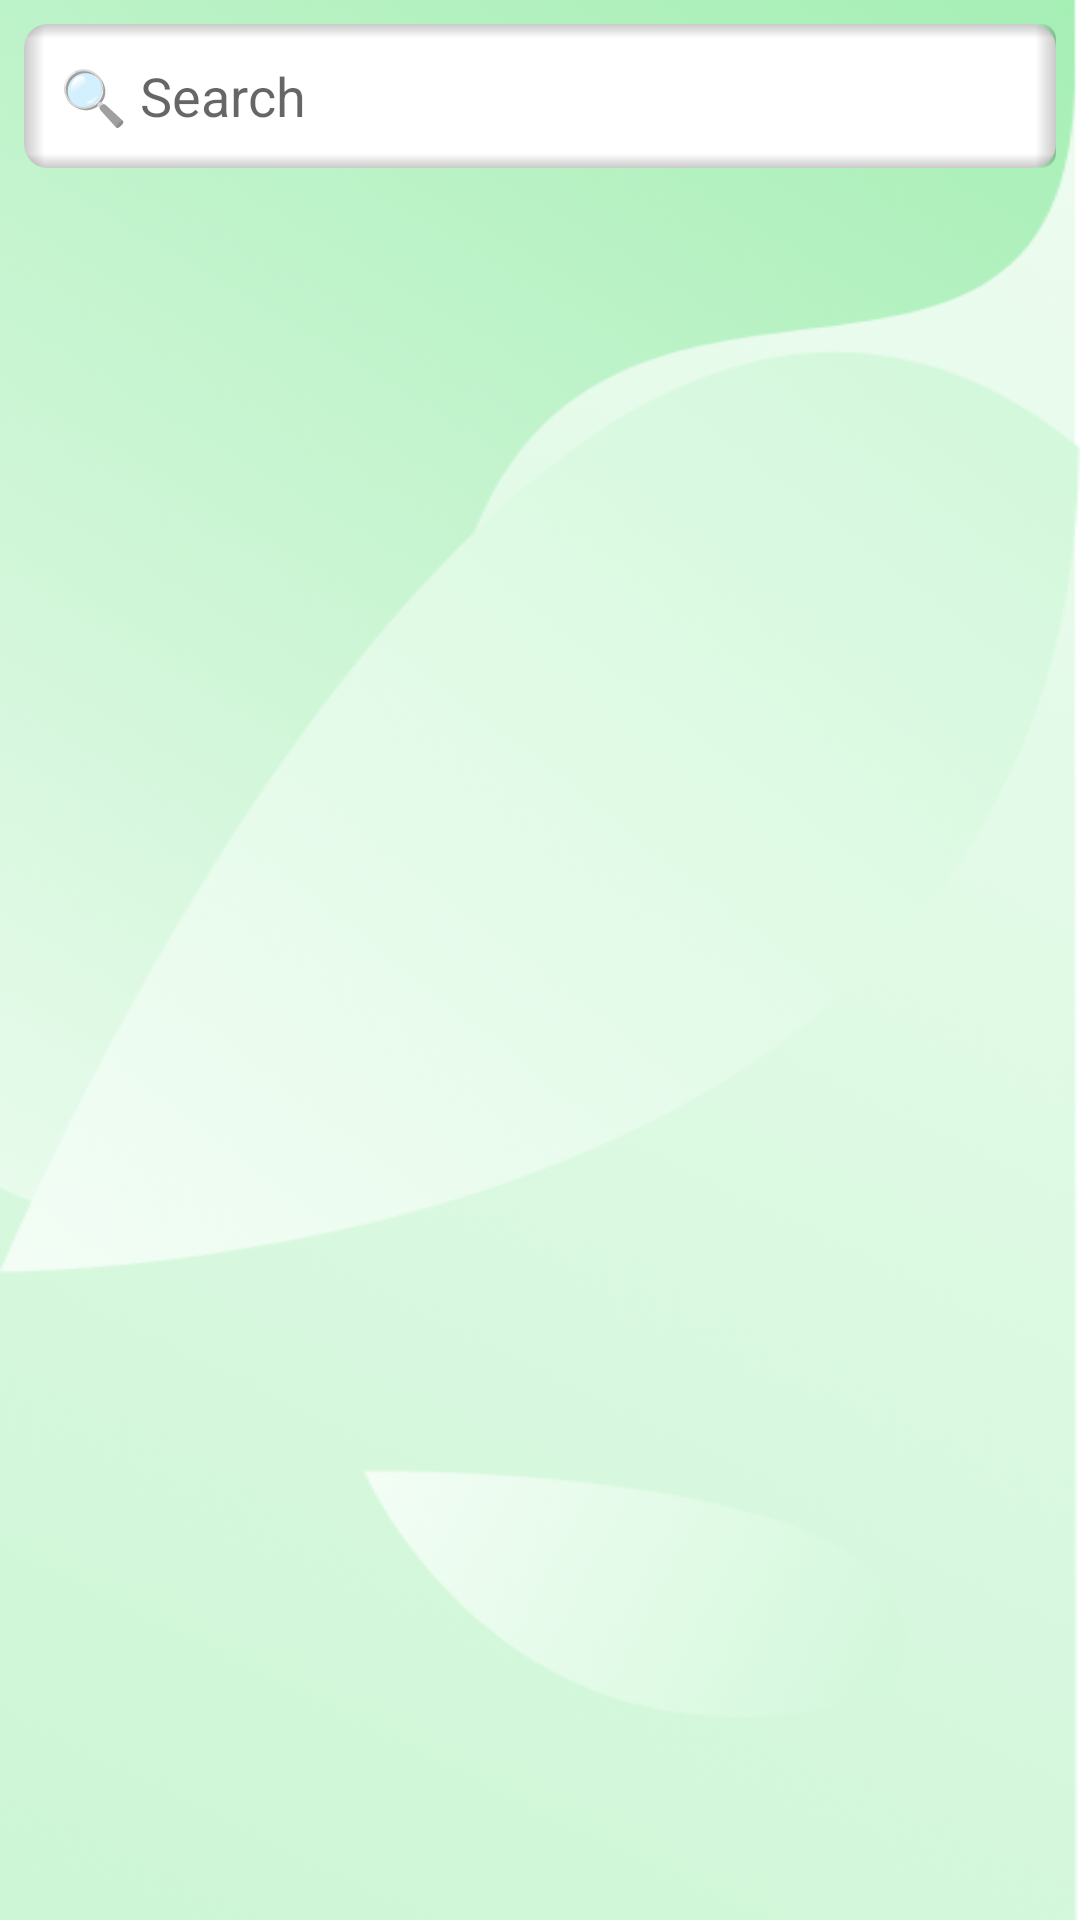

The Android layout XML behind this screen, and the referenced resources:
<!-- AndroidManifest.xml: application theme Theme.LittleGardener -->
<!-- res/layout/fragment_home.xml -->
<?xml version="1.0" encoding="utf-8"?>
<androidx.constraintlayout.widget.ConstraintLayout
    xmlns:android="http://schemas.android.com/apk/res/android"
    xmlns:tools="http://schemas.android.com/tools"
    xmlns:app="http://schemas.android.com/apk/res-auto"
    tools:context=".HomeFragment"
    android:layout_width="match_parent"
    android:layout_height="match_parent"
    android:background="@drawable/background">

    <EditText
        android:id="@+id/edit_text_search"
        android:layout_width="match_parent"
        android:layout_height="wrap_content"
        android:layout_marginHorizontal="8dp"
        android:layout_marginTop="8dp"
        android:background="@drawable/edit_text_shape"
        android:hint="@string/search"
        android:textColor="@color/black"
        android:imeOptions="actionSearch"
        android:inputType="text"
        android:minHeight="48dp"
        android:paddingHorizontal="12dp"
        android:paddingVertical="8dp"
        app:layout_constraintEnd_toEndOf="parent"
        app:layout_constraintStart_toStartOf="parent"
        app:layout_constraintTop_toTopOf="parent"
        android:importantForAutofill="no" />

    <ViewStub
        android:id="@+id/view_stub"
        android:layout_width="match_parent"
        android:layout_height="0dp"
        app:layout_constraintBottom_toBottomOf="parent"
        app:layout_constraintEnd_toEndOf="parent"
        app:layout_constraintStart_toStartOf="parent"
        app:layout_constraintTop_toBottomOf="@id/edit_text_search" />

</androidx.constraintlayout.widget.ConstraintLayout>
<!-- resources referenced by this layout -->
<resources>
  <color name="black">#FF000000</color>
  <!-- drawable background: png bitmap (drawable, 156569 bytes) -->
  <!-- drawable edit_text_shape (drawable) -->
  <?xml version="1.0" encoding="utf-8"?>
  <layer-list xmlns:android="http://schemas.android.com/apk/res/android">
  
      <item>
          <shape android:shape="rectangle">
              <solid android:color="@color/white"/>
              <corners android:radius="8dp"/>
          </shape>
      </item>
  
      
      <item>
          <shape android:shape="rectangle">
              <gradient
                  android:angle="180"
                  android:centerColor="@color/transparent"
                  android:centerX="0.98"
                  android:endColor="@color/alpha_black"
                  android:startColor="@color/transparent" />
              <corners android:radius="8dp" />
          </shape>
      </item>
      
      <item>
          <shape android:shape="rectangle">
              <gradient
                  android:angle="360"
                  android:centerColor="@color/transparent"
                  android:centerX="0.98"
                  android:endColor="@color/alpha_black"
                  android:startColor="@color/transparent" />
              <corners android:radius="5dp" />
          </shape>
      </item>
      
      <item>
          <shape android:shape="rectangle">
              <gradient
                  android:angle="270"
                  android:centerColor="@color/transparent"
                  android:centerY="0.1"
                  android:endColor="@color/transparent"
                  android:startColor="@color/alpha_black" />
              <corners android:radius="8dp" />
          </shape>
      </item>
      
      <item>
          <shape android:shape="rectangle">
              <gradient
                  android:angle="90"
                  android:centerColor="@color/transparent"
                  android:centerY="0.1"
                  android:endColor="@color/transparent"
                  android:startColor="@color/alpha_black" />
              <corners android:radius="8dp" />
          </shape>
      </item>
  </layer-list>
  <string name="search">🔍 Search</string>
  <style name="Theme.LittleGardener" parent="Theme.MaterialComponents.DayNight.NoActionBar">
          
          <item name="colorPrimary">@color/purple_500</item>
          <item name="colorPrimaryVariant">@color/purple_700</item>
          <item name="colorOnPrimary">@color/white</item>
          
          <item name="colorSecondary">@color/teal_200</item>
          <item name="colorSecondaryVariant">@color/teal_700</item>
          <item name="colorOnSecondary">@color/black</item>
          <item name="android:statusBarColor">?attr/colorPrimaryVariant</item>
      </style>
  <color name="white">#FFFFFFFF</color>
  <color name="transparent">#00FF0000</color>
  <color name="alpha_black">#36000000</color>
  <color name="purple_500">#FF6200EE</color>
  <color name="purple_700">#FF3700B3</color>
  <color name="teal_200">#FF03DAC5</color>
  <color name="teal_700">#FF018786</color>
</resources>
